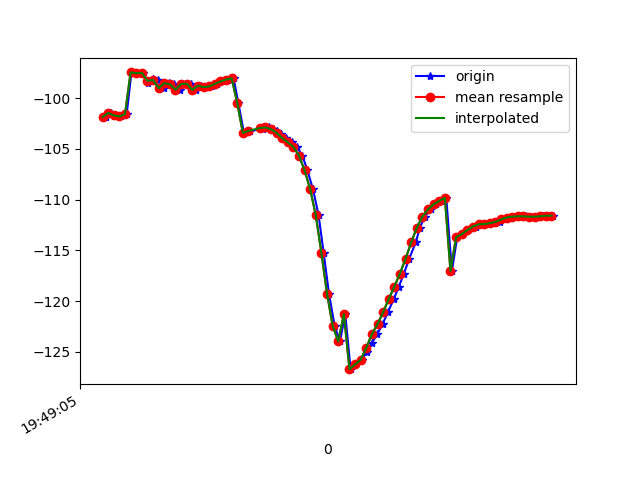

The data file committed next to this chart (first rows):
1617738545307, 434181923556188, -101.8096, 27.895409, -13.2681055
1617738545312, 434181942786958, -101.9, 27.77, -13.09
1617738545330, 434181962017728, -101.5, 27.56, -13.62
1617738545347, 434181981248498, -101.7, 27.46, -13.57
1617738545366, 434182000479268, -101.8, 28.07, -14.6
1617738545386, 434182019710038, -101.6, 27.86, -14.59
1617738545403, 434182038940808, -97.46, 26.75, -12.53
1617738545422, 434182058171578, -97.54, 28.33, -15.18
1617738545443, 434182077402348, -97.5, 28.2, -14.85
1617738545463, 434182096633118, -98.5, 28.97, -14.93
1617738545479, 434182115863888, -98.07, 28.9, -15.31
1617738545498, 434182135094658, -98.2, 28.79, -14.7
1617738545518, 434182154325428, -99.01, 29.75, -15.22
1617738545536, 434182173556198, -98.52, 29.67, -15.45
1617738545556, 434182192786968, -98.63, 29.77, -14.93
1617738545575, 434182212017738, -99.17, 30.96, -15.5
1617738545593, 434182231248508, -98.6, 30.96, -15.72
1617738545617, 434182250479278, -98.57, 31.11, -15.45
1617738545632, 434182269710048, -99.19, 32.03, -16
1617738545651, 434182288940818, -98.77, 31.7, -16.67
1617738545669, 434182308171588, -98.91, 31.62, -16.87
1617738545689, 434182327402358, -98.85, 31.62, -17.29
1617738545708, 434182346633128, -98.59, 31.71, -17.95
1617738545727, 434182365863898, -98.35, 31.83, -18.71
1617738545746, 434182385094668, -98.16, 31.88, -19.55
1617738545767, 434182404325438, -98.04, 31.91, -20.41
1617738545784, 434182423556208, -100.5, 29.13, -21.75
1617738545804, 434182442786978, -103.4, 32.32, -22.19
1617738545824, 434182462017748, -103.2, 32.7, -23
1617738545871, 434182481248518, -103, 33.13, -23.73
1617738545873, 434182500479288, -102.9, 33.49, -24.33
1617738545892, 434182519710058, -102.9, 33.74, -24.68
1617738545906, 434182538940828, -103.1, 33.94, -24.72
1617738545921, 434182558171598, -103.3, 34.25, -24.49
1617738545937, 434182577402368, -103.6, 34.65, -23.91
1617738545955, 434182596633138, -103.9, 35.24, -22.86
1617738545976, 434182615863908, -104.3, 36.15, -21.29
1617738545993, 434182635094678, -104.8, 37.51, -19.13
1617738546012, 434182654325448, -105.7, 39.3, -16.03
1617738546030, 434182673556218, -107.1, 41.48, -11.82
1617738546050, 434182692786988, -109, 43.89, -6.593
1617738546070, 434182712017758, -111.5, 46.3, -0.0999
1617738546088, 434182731248528, -115.2, 48.16, 7.783
1617738546107, 434182750479298, -119.3, 49, 16.04
1617738546127, 434182769710068, -122.4, 48.67, 23.56
1617738546146, 434182788940838, -124, 47.5, 29.66
1617738546165, 434182808171608, -121.3, 44.64, 30.01
1617738546184, 434182827402378, -126.7, 44.93, 37.58
1617738546204, 434182846633148, -126.2, 44.24, 39.9
1617738546223, 434182865863918, -125.8, 43.78, 41.34
1617738546241, 434182885094688, -125, 43.37, 41.84
1617738546259, 434182904325458, -124.2, 42.95, 41.63
1617738546279, 434182923556228, -123.3, 42.51, 40.82
1617738546298, 434182942786998, -122.3, 42, 39.54
1617738546317, 434182962017768, -121.1, 41.33, 37.78
1617738546338, 434182981248538, -119.8, 40.6, 35.53
1617738546356, 434183000479308, -118.6, 39.88, 32.92
1617738546374, 434183019710078, -117.3, 39.09, 29.85
1617738546393, 434183038940848, -115.8, 38, 26.37
1617738546416, 434183058171618, -114.2, 36.72, 22.48
1617738546431, 434183077402388, -112.8, 35.41, 18.3
... 25 more rows
